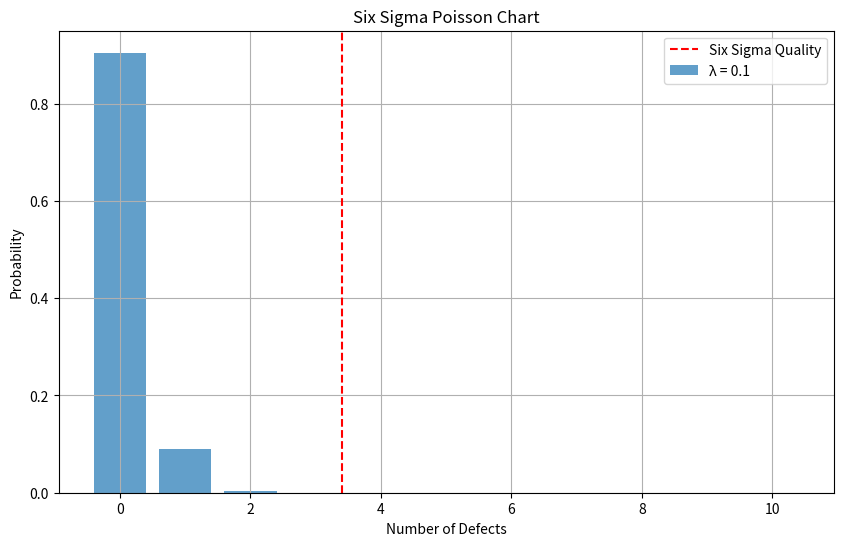

Python code for this plot:
import numpy as np
import matplotlib.pyplot as plt
from scipy.stats import poisson
 
def six_sigma_poisson_chart(avg_defect_rate):
    # Calculate Six Sigma quality level (defects per million opportunities)
    six_sigma_defects_per_million = 3.4
    million_opportunities = 1e6
    six_sigma_defects = six_sigma_defects_per_million / million_opportunities
    # Set the range of defects to consider
    max_defects = 10  # Adjust based on expected maximum defects
    defects_range = np.arange(0, max_defects + 1)
    # Calculate Poisson probabilities for the given average defect rate (λ)
    poisson_probs = poisson.pmf(defects_range, avg_defect_rate)
    # Create the Poisson chart
    plt.figure(figsize=(10, 6))
    plt.bar(defects_range, poisson_probs, alpha=0.7, label=f'λ = {avg_defect_rate}')
    # Plot Six Sigma quality limits
    plt.axvline(x=six_sigma_defects * million_opportunities, color='red', linestyle='--', label='Six Sigma Quality')
    # Add labels and title
    plt.xlabel('Number of Defects')
    plt.ylabel('Probability')
    plt.title('Six Sigma Poisson Chart')
    plt.legend()
    plt.grid(True)
    # Show the plot
    plt.show()
 
# Example usage
average_defect_rate = 0.1  # Adjust based on your process
six_sigma_poisson_chart(average_defect_rate)